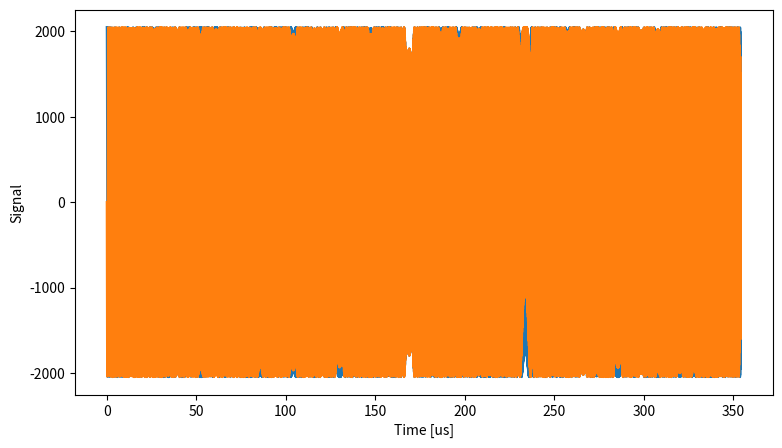

Reproduce this figure in Python.
import sys
import struct
import numpy as np
import matplotlib.pyplot as plt
from scipy import signal

# Parameters - LENGTH MUST BE  1360 x 8 = 10880
fs = 30.72e6
T = 1/fs
L = 10880

# Generate Time Vector
t = np.linspace(0, (L-1)*T, L)

# Generate Signal - 1MHz to 15MHz Chirp
f0 = 1e6
f1 = 15e6
t1 = L*T
x = signal.chirp(t, f0, t1, f1, method='linear', phi=0)
y = signal.chirp(t, f0, t1, f1, method='linear', phi=90)

# Generate Quantised DAC Values
i = np.round(x*2047)
q = np.round(y*2047)

# Create Interleaved Sample Buffer
f = open("wfm.bin","wb")
for n in range(0, L):
    
    f.write(struct.pack('h', int(i[n])))
    f.write(struct.pack('h', int(q[n])))

f.close()

# Plot Output Signal
fig = plt.figure(figsize=(9, 5))
plt.plot(t*1e6,i)
plt.plot(t*1e6,q)
plt.xlabel('Time [us]')
plt.ylabel('Signal')
plt.show()
